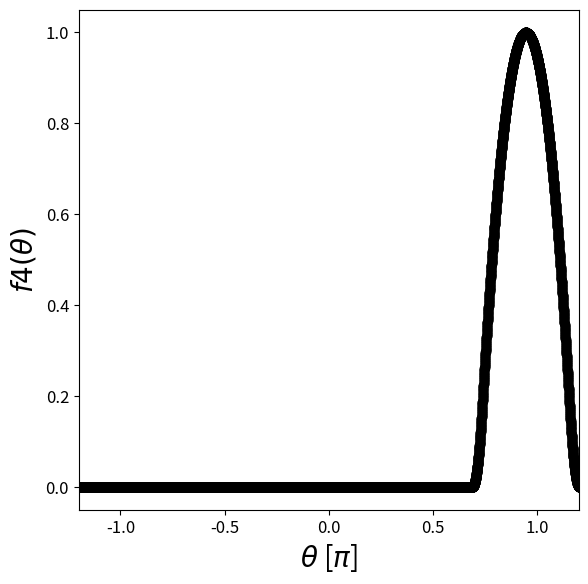

Reproduce this figure in Python.
#!/usr/bin/env python3
# -*- coding: utf-8 -*-
"""
Created on Fri Jan  6 17:13:31 2023

[redacted]


Includes functions to impose continuity constraints to the modulation coefficients.
There are also functions to plot the modulations.

"""

import math
import matplotlib.pyplot as plt


def Vmod(theta, a, theta0) :
    f = 1-a*(theta-theta0)**2
    return f

def Vsmooth(x,b,xc):
    f = b*(xc-x)**2
    return f

def Morse(r,epsilon,r0,a) :
    f = epsilon*(1-math.exp(-(r-r0)*a))*(1-math.exp(-(r-r0)*a))
    return f

def Vharmonic(x,x0):
    f = 0.5*(x0-x)**2
    return f

def f1(r,epsilon,r0,a,rc,bl,rcl,bh,rch,rl,rh) :
    f = 0
    if r >= rl and r <= rh :
        f = Morse(r,epsilon,r0,a) - Morse(rc,epsilon,r0,a)
    elif r > rcl and r < rl :
        f = epsilon*Vsmooth(r,bl,rcl)
    elif r > rh and r < rch :
        f = epsilon*Vsmooth(r,bh,rch)
    else :
        f = 0
        
    return f

def f2(r,r0,rc,bl,rcl,bh,rch,rl,rh) :
    f = 0
    if r >= rl and r <= rh :
        f = Vharmonic(r,r0)-Vharmonic(rc,r0)
    elif r > rcl and r < rl :
        f = Vsmooth(r,bl,rcl)
    elif r > rh and r < rch :
        f = Vsmooth(r,bh,rch)
    else :
        f = 0
        
    return f

def f4(theta, a, b, theta0, dtheta_s, dtheta_c) :
    f = 0
    if theta >= (theta0-dtheta_s) and theta <= (theta0+dtheta_s) :
        f = Vmod(theta,a,theta0)
    elif theta > (theta0-dtheta_c) and theta < (theta0-dtheta_s) :
        f = Vsmooth(theta,b,theta0-dtheta_c)
    elif theta > (theta0+dtheta_s) and theta < (theta0+dtheta_c) :
        f = Vsmooth(theta,b,theta0+dtheta_c)
    else :
        f = 0
    
    return f




#continuity constraints for f1


def plot_modulation_f1(r0,a,rc,bl,rcl,bh,rch,rl,rh,out_file) :
    erres = []
    mod = []
    epsilon = 1. #We set epsilon equal 1. for convenienece; epsilon diff from 1 just rescales the modulation.
    for t in range(-1200,1200) :
        r = r0+t/1000.
        erres.append(r)
        mod.append(f1(r,epsilon,r0,a,rc,bl,rcl,bh,rch,rl,rh))
        
    fig = plt.figure(figsize=(5, 5))
    ax = fig.add_axes([0.0, 0.0, 1.0, 1.0])
    # plt.title(r"All: $R=7$ $\phi=0.364$")
    ax.title.set_fontsize(20)
    ax.set_ylabel(r"$f1(r)$",fontsize=20)
    ax.set_xlabel(r"$r$ [oxDNA units]",fontsize=20)
    #ax.set_ylim(-0.1,1.2)
    ax.set_xlim(r0-1.2,r0+1.2)
    ax.tick_params(axis='both', which='major', labelsize=12)
    ax.tick_params(axis='both', which='minor', labelsize=8)
    ax.scatter(erres,mod,color="black")
    plt.savefig(out_file,bbox_inches='tight',pad_inches=0.05)
        


def check_continuity_f1(r0,a,rc,bl,rcl,bh,rch,rl,rh,eps) :
    continuous = True
    for t in range(-1200,1200) :
         r1 = r0+t/1000.
         r2 = r0+(t+1)/1000.
         epsilon = 1.
         d = abs( f1(r1,epsilon,r0,a,rc,bl,rcl,bh,rch,rl,rh)-f1(r2,epsilon,r0,a,rc,bl,rcl,bh,rch,rl,rh) ) 
         if d > eps :
             continuous = False
            
    return continuous

# given a value of the width a, compute other parameteres to impose continuity of f4 and its first derivative.
def continuity_f1(r0,a,rc) :
    
    rl = r0-0.08    #r low, the -0.08 is as in oxDNA2
    rh = r0+0.35      #r high, the +0.35 is as in oxDNA2
    
    while 1==1 :
    
        num = a*a*(math.exp(-(rl-r0)*a)-math.exp(-2*(rl-r0)*a))**2
        den = (1-math.exp(-(rl-r0)*a))**2-(1-math.exp(-(rc-r0)*a))**2
        
        bl = num/den
        
        num = a*a*(math.exp(-(rh-r0)*a)-math.exp(-2*(rh-r0)*a))**2
        den = (1-math.exp(-(rh-r0)*a))**2-(1-math.exp(-(rc-r0)*a))**2
        
        bh = num/den
        
        rcl = rl-a/bl*(math.exp(-(rl-r0)*a)-math.exp(-2*(rl-r0)*a))
        rch = rh-a/bh*(math.exp(-(rh-r0)*a)-math.exp(-2*(rh-r0)*a))
        
        if Vsmooth(rl,bl,rcl) < 0 and Vsmooth(rh,bh,rcl) < 0 :
            break
        
        if Vsmooth(rl,bl,rcl) > 0 :
            rl += 0.005
        if Vsmooth(rh,bh,rcl) > 0 :
            rh -= 0.01
    
    
    continuous = check_continuity_f1(r0,a,rc,bl,rcl,bh,rch,rl,rh,0.05)

    return rl,rh,bl,bh,rcl,rch,continuous



def plot_modulation_f2(r0,rc,bl,rcl,bh,rch,rl,rh,out_file) :
    erres = []
    mod = []
    
    k = 47.5/abs(rc-r0)/abs(rc-r0)*0.1*0.1 #rescaled base value in ox2
    
    for t in range(-1200,1200) :
        r = r0+t/1000.
        erres.append(r)
        mod.append(k*f2(r,r0,rc,bl,rcl,bh,rch,rl,rh))
        
    fig = plt.figure(figsize=(5, 5))
    ax = fig.add_axes([0.0, 0.0, 1.0, 1.0])
    # plt.title(r"All: $R=7$ $\phi=0.364$")
    ax.title.set_fontsize(20)
    ax.set_ylabel(r"$f2(r)$",fontsize=20)
    ax.set_xlabel(r"$r$ [oxDNA units]",fontsize=20)
    #ax.set_ylim(-0.1,1.2)
    ax.set_xlim(r0-1.2,r0+1.2)
    ax.tick_params(axis='both', which='major', labelsize=12)
    ax.tick_params(axis='both', which='minor', labelsize=8)
    ax.scatter(erres,mod,color="black")
    plt.savefig(out_file,bbox_inches='tight',pad_inches=0.05)


def check_continuity_f2(r0,rc,bl,rcl,bh,rch,rl,rh,eps) :
    continuous = True
    for t in range(-1200,1200) :
         r1 = r0+t/1000.
         r2 = r0+(t+1)/1000.
         d = 47.5*abs( f2(r1,r0,rc,bl,rcl,bh,rch,rl,rh)-f2(r2,r0,rc,bl,rcl,bh,rch,rl,rh) ) 
         if d > eps :
             continuous = False
             
    return continuous

#The amplitude of the modulation f2 is regulated by abs(r0-rc). This difference also affects the depth.
#to control depth and amplitude separately, we have to rescale the parameter k by multiplying it by 0.1*0.1/abs(r0-rc)/abs(r0-rc).
#Here we fix the amplitude by setting rc=r0+0.1, so that abs(r0-rc) = 0.1 always. In this way the depth is directly regulated by k.
def continuity_f2_fixed_width(r0) :
    
    #note: f2, contrary to f1, is symmetric
    rl = r0-0.08    #r low, the -0.08 is as in oxDNA2
    rh = r0+0.08      #r high, the +0.08 is as in oxDNA2
    rc = r0+0.1     #as in ox2
    
    while 1==1 :
        
        
        rcl = rl - 1./(rl-r0)*( (rl-r0)*(rl-r0)-(rc-r0)*(rc-r0) )
        rch = rh - 1./(rh-r0)*( (rh-r0)*(rh-r0)-(rc-r0)*(rc-r0) )
        
        bl = 0.5*(r0-rl)/(rcl-rl)
        bh = 0.5*(r0-rh)/(rch-rh)
        
        if Vsmooth(rl,bl,rcl) < 0 and Vsmooth(rh,bh,rcl) < 0 :
            break
        
        #note: f2, contrary to f1, is symmetric
        if Vsmooth(rl,bl,rcl) > 0 :
            rl += 0.005
        if Vsmooth(rh,bh,rcl) > 0 :
            rh -= 0.005
    
    
    continuous = check_continuity_f2(r0,rc,bl,rcl,bh,rch,rl,rh,0.05)

    return rc,rl,rh,bl,bh,rcl,rch,continuous

#continuity constraints for f4


def plot_modulation_f4(a,th0,dts,dtc,b,out_file) :
    angle = []
    mod = []
    for t in range(-10000,10000) :
        theta = math.pi*t/5000.
        angle.append(theta/math.pi)
        mod.append(f4(theta, a, b, th0, dts, dtc))
        
    fig = plt.figure(figsize=(5, 5))
    ax = fig.add_axes([0.0, 0.0, 1.0, 1.0])
    # plt.title(r"All: $R=7$ $\phi=0.364$")
    ax.title.set_fontsize(20)
    ax.set_ylabel(r"$f4(\theta)$",fontsize=20)
    ax.set_xlabel(r"$\theta$ [$\pi$]",fontsize=20)
    #ax.set_ylim(-0.1,1.2)
    ax.set_xlim(-1.2,1.2)
    ax.tick_params(axis='both', which='major', labelsize=12)
    ax.tick_params(axis='both', which='minor', labelsize=8)
    ax.scatter(angle,mod,color="black")
    plt.savefig(out_file,bbox_inches='tight',pad_inches=0.05)
        


def check_continuity_f4(a,th0,dts,dtc,b,eps) :
    continuous = True
    for t in range(-10000,10000) :
        theta1 = math.pi*t/5000.
        theta2 = math.pi*(t+1)/5000.        
        if abs( f4(theta1, a, b, th0, dts, dtc)-f4(theta2, a, b, th0, dts, dtc) ) > eps :
            continuous = False
    return continuous
    


# given a value of the width a, compute other parameteres to impose continuity of f4 and its first derivative.
def continuity_f4(a) :
    dts = math.sqrt(0.81225/a) #delta theta star; smoothing kicks in at fmod = 0.18775 (as in STCK oxdna2)
    dtc = 1./(a*dts) #delta theta c
    b = a*dts/(dtc-dts) #width b
    
    #continuous = check_continuity_f4(a,th0,dts,dtc,b,0.01)

    return dts,dtc,b


"""
OX_TO_ANG = 8.518 #1 oxdna unit = 8.518 angstrongs
#Parameteres to map oxdna coordinates to interaction centers
#A = 0; C = 1, G = 2, T = 3
#Note: currently, only the COM is used to compute translations.
STACK_X = [0.405*OX_TO_ANG, 0.275*OX_TO_ANG, 0.405*OX_TO_ANG, 0.275*OX_TO_ANG]
HB_X = [0.465*OX_TO_ANG, 0.335*OX_TO_ANG, 0.465*OX_TO_ANG, 0.335*OX_TO_ANG]
BB_X = [-0.34*OX_TO_ANG, -0.34*OX_TO_ANG, -0.34*OX_TO_ANG, -0.34*OX_TO_ANG]
BB_Y = [-0.34*OX_TO_ANG, -0.34*OX_TO_ANG, -0.34*OX_TO_ANG, -0.34*OX_TO_ANG]


def get_angles(c,bv,n) :
    
    
    
    
    hydr0 = [0,0.465*OX_TO_ANG,0]
    hydr_dist = 
    
    theta1 = math.pi - math.acos(bv[1])
    theta2 = math.acos(c[1])
    theta3 = math.acos(c[1])
    theta4 = math.acos(n[2])

def Hydrogen(c, bv, n)

"""

CRST_THETA4_T0_33_A_A = 3.2666300878255976
CRST_THETA4_T0_33_T_T = 3.39988344739202
CRST_THETA4_T0_55_A_A = 3.3033773325974805
CRST_THETA4_T0_55_T_T = 2.9728681757323256
CRST_THETA4_A_33_A_A = 4.080134324815492
CRST_THETA4_TS_33_A_A = 0.4461774627643353
CRST_THETA4_TC_33_A_A = 0.5493105112518747
CRST_THETA4_B_33_A_A = 17.651606419874227
CRST_THETA4_A_33_T_T = 12.429114294946931
CRST_THETA4_TS_33_T_T = 0.25563762210121244
CRST_THETA4_TC_33_T_T = 0.3147277588195906
CRST_THETA4_B_33_T_T = 53.77122815483697
CRST_THETA4_A_55_A_A = 3.435897818614031
CRST_THETA4_TS_55_A_A = 0.4862109553175649
CRST_THETA4_TC_55_A_A = 0.5985976673654232
CRST_THETA4_B_55_A_A = 14.86449003019571
CRST_THETA4_A_55_T_T = 1.8934197597780973
CRST_THETA4_TS_55_T_T = 0.6549699988927331
CRST_THETA4_TC_55_T_T = 0.8063650340322969
CRST_THETA4_B_55_T_T = 8.19137256926636


a = CRST_THETA4_A_55_T_T
th0 = CRST_THETA4_T0_55_T_T
dts = CRST_THETA4_TS_55_T_T
dtc = CRST_THETA4_TC_55_T_T
b = CRST_THETA4_B_55_T_T

out_file = "mod_th4_TT_55.pdf" 

plot_modulation_f4(a,th0,dts,dtc,b,out_file)